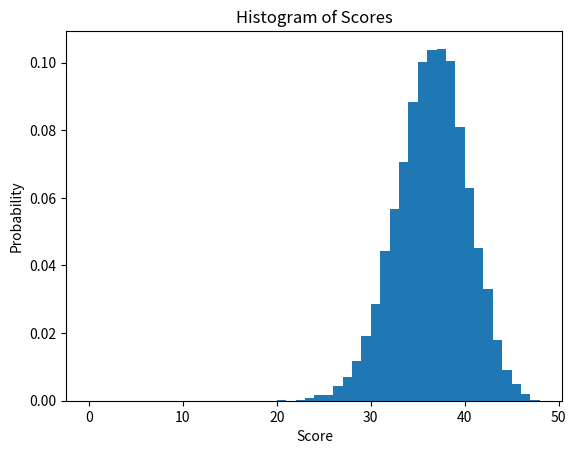

Reproduce this figure in Python.
import numpy as np
import matplotlib.pyplot as plt

np.random.seed(42)

n_trials = 10000
n_questions = 12
total_questions = 120
class_I_questions = 90
class_II_questions = total_questions - class_I_questions
passing_score = 36

class_I_probs = [0.6, 0.3, 0.1, 0.0, 0.0]
class_II_probs = [0.0, 0.1, 0.4, 0.4, 0.1]
grades = [4, 3, 2, 1, 0]

# Generate a list of question indices, with the first 90 being class I and the rest being class II
questions = list(range(total_questions))
np.random.shuffle(questions)

# Monte Carlo simulation
scores = []
for _ in range(n_trials):
    selected_questions = np.random.choice(questions, n_questions, replace=False)
    test_score = 0
    for q in selected_questions:
        if q < class_I_questions:
            grade = np.random.choice(grades, p=class_I_probs)
        else:
            grade = np.random.choice(grades, p=class_II_probs)
        test_score += grade
    scores.append(test_score)

# Generate histogram
bins = np.arange(0, n_questions * 4 + 1, 1)
plt.hist(scores, bins=bins, density=True)
plt.xlabel('Score')
plt.ylabel('Probability')
plt.title('Histogram of Scores')
plt.show()

# Calculate probability of passing the test
pass_count = sum(score >= passing_score for score in scores)
pass_probability = pass_count / n_trials
print(f'Probability of passing the test: {pass_probability:.4f}')

# Calculate uncertainty (95% confidence interval)
z_score = 1.96  # For a 95% confidence interval
sample_std_dev = np.std(scores)
margin_of_error = z_score * (sample_std_dev / np.sqrt(n_trials))
print(f'Uncertainty: ±{margin_of_error:.4f}')
